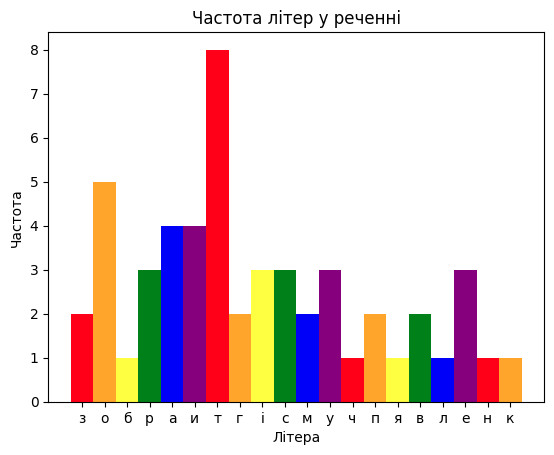

Here is the Python script that generated this plot:
import matplotlib.pyplot as plt
import pylab

text = "Зобразити  гістограму  частоти  появи  літер  у  певному  тексті  та"
frequency_dict = {}

for letter in text.lower():
    if letter != ' ':

        try:

            frequency = frequency_dict.get(letter)
            frequency_dict[letter] = frequency + 1

        except:
            frequency_dict[letter] = 1

values_view = frequency_dict.values()
value_iterator = iter(values_view)
first_value = next(value_iterator)

xdata = []
ydata = []
letter_values = []

for frequency in frequency_dict:
    try:
        xdata.append(xdata[len(xdata) - 1] + 1)
    except:
        xdata.append(0)

    ydata.append(frequency_dict[frequency])
    letter_values.append(frequency)

my_colors = ['#FF0018', '#FFA52C', '#FFFF41', '#008018', '#0000F9', '#86007D']

plt.rcdefaults()

pylab.bar(xdata, ydata, width=1, color=my_colors)
plt.xlabel('Літера')
plt.ylabel('Частота')
plt.xticks(xdata, letter_values)
plt.title('Частота літер у реченні')
plt.savefig('histogram.png', dpi=200)

pylab.show()